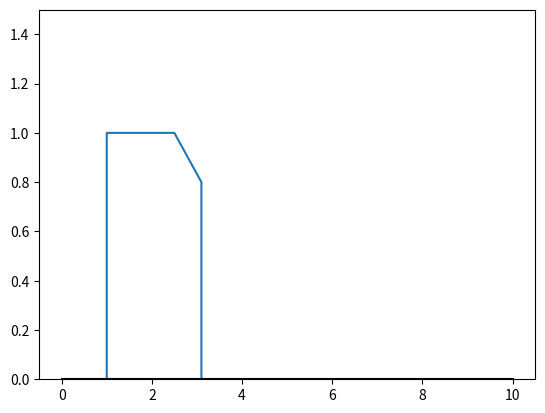

Source code (Python):

import numpy as np 
import matplotlib.pyplot as plt 



def D(x,xlim) :
	if x < xlim[0] :
		return 0.
	else :
		return np.exp(-0.1*(x-xlim[0])**2)



xx = np.linspace(0.,10,100)

fig = plt.figure()
ax = fig.add_subplot(111)

x = [1.,1.,2.5,3.1,3.1]
y = [0.,1.,1.,0.8,0.]

ax.plot(x,y)
ax.plot(xx,np.zeros(xx.size),'-k')

ax.set_ylim((0,1.5))

plt.show()